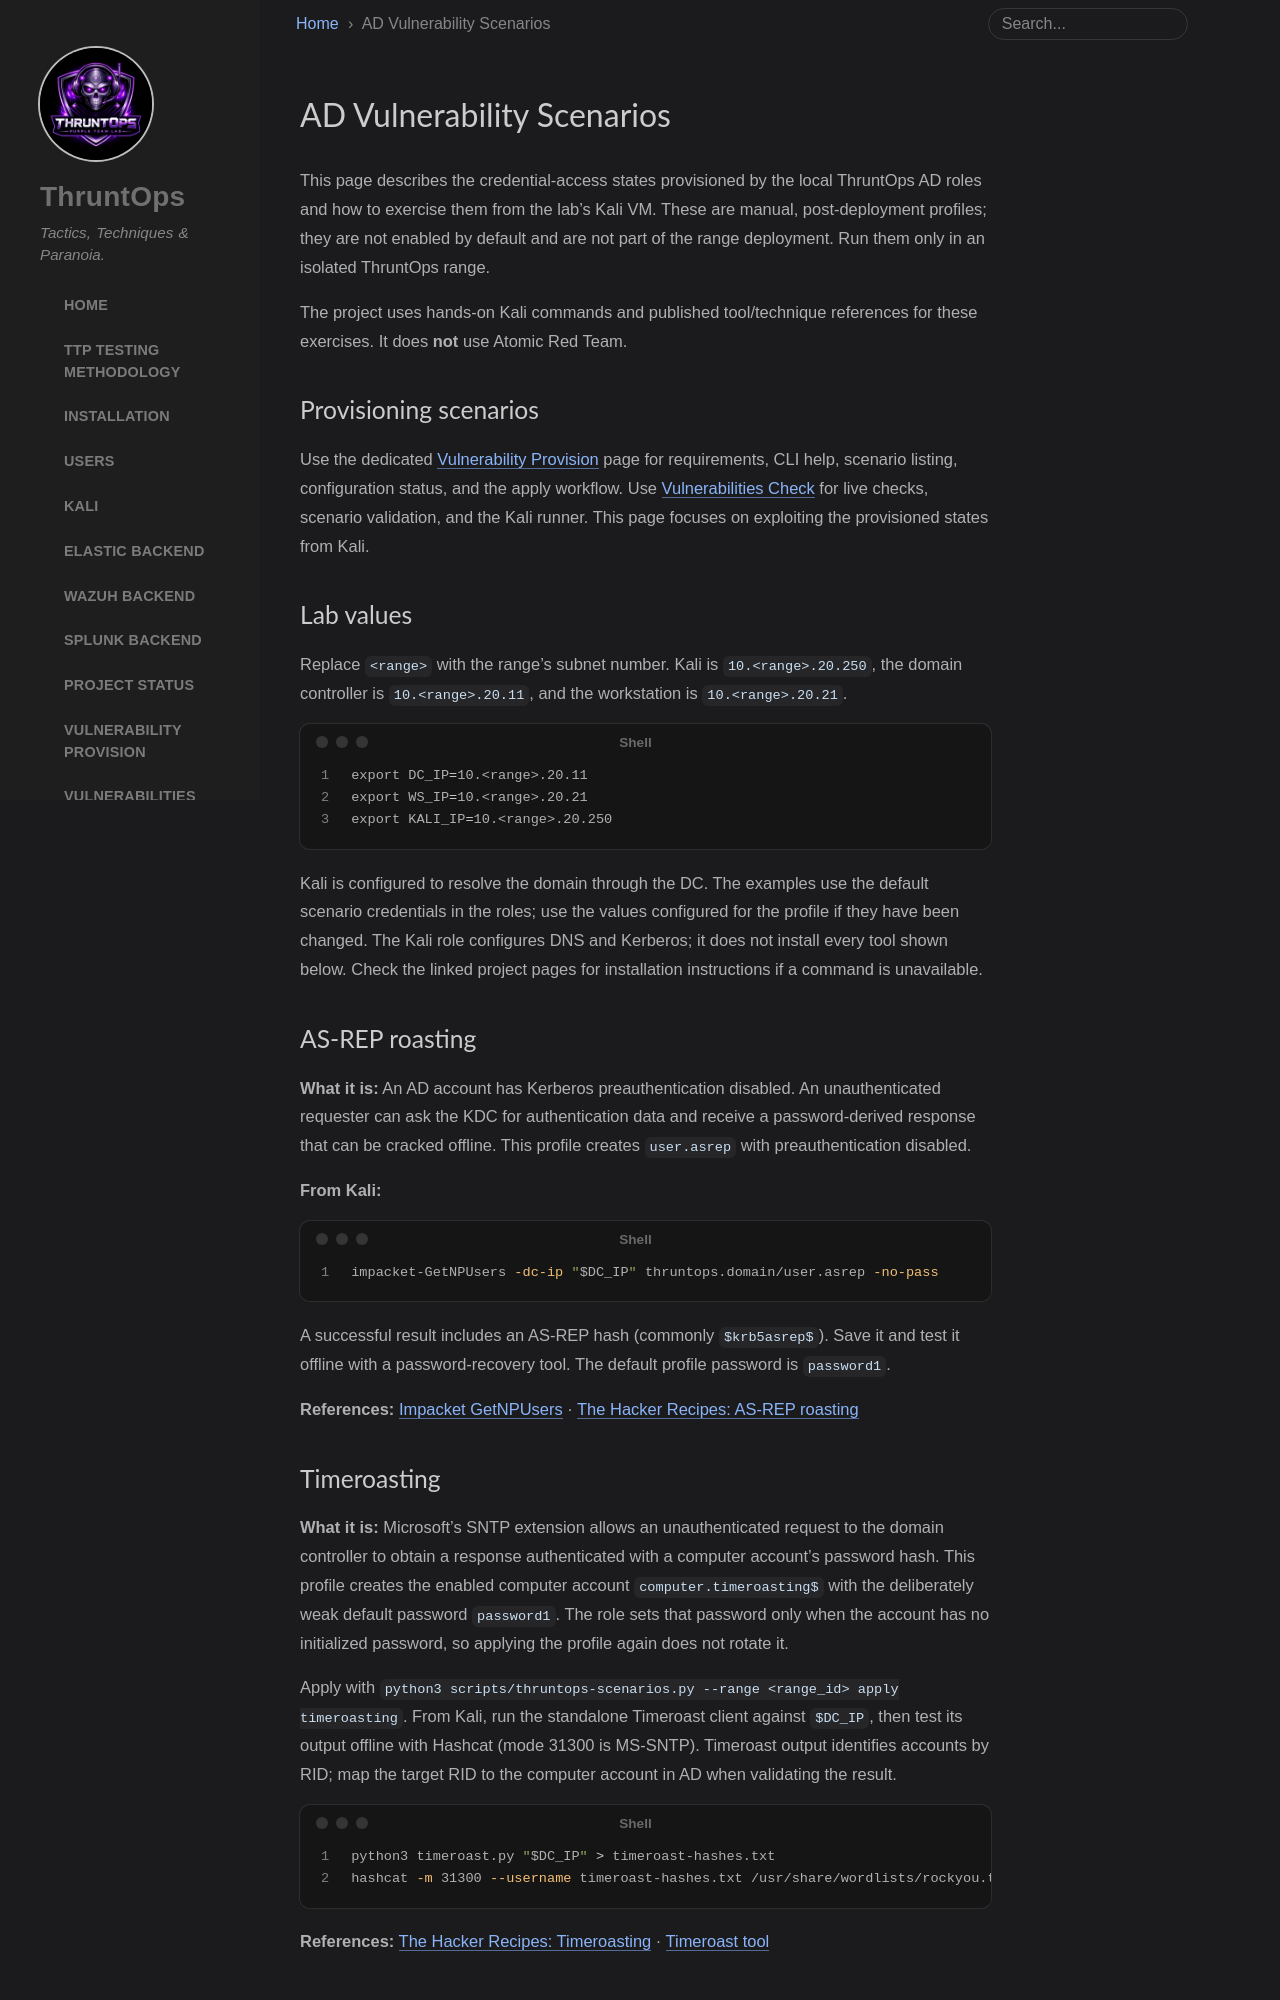

repository: enonethreezed/ThruntOps · page: vulnerabilities/index.html · generator: jekyll

---
title: AD Vulnerability Scenarios
layout: default
nav_order: 10
---

# AD Vulnerability Scenarios

This page describes the credential-access states provisioned by the local
ThruntOps AD roles and how to exercise them from the lab's Kali VM. These are
manual, post-deployment profiles; they are not enabled by default and are not
part of the range deployment. Run them only in an isolated ThruntOps range.

The project uses hands-on Kali commands and published tool/technique references
for these exercises. It does **not** use Atomic Red Team.

## Provisioning scenarios

Use the dedicated [Vulnerability Provision](vulnerability-provision) page for
requirements, CLI help, scenario listing, configuration status, and the apply
workflow. Use [Vulnerabilities Check](vulnerability-check) for live checks,
scenario validation, and the Kali runner.
This page focuses on exploiting the provisioned states from Kali.

## Lab values

Replace `<range>` with the range's subnet number. Kali is `10.<range>.20.250`,
the domain controller is `10.<range>.20.11`, and the workstation is
`10.<range>.20.21`.

```bash
export DC_IP=10.<range>.20.11
export WS_IP=10.<range>.20.21
export KALI_IP=10.<range>.20.250
```

Kali is configured to resolve the domain through the DC. The examples use the
default scenario credentials in the roles; use the values configured for the
profile if they have been changed. The Kali role configures DNS and Kerberos;
it does not install every tool shown below. Check the linked project pages for
installation instructions if a command is unavailable.

## AS-REP roasting

**What it is:** An AD account has Kerberos preauthentication disabled. An
unauthenticated requester can ask the KDC for authentication data and receive a
password-derived response that can be cracked offline. This profile creates
`user.asrep` with preauthentication disabled.

**From Kali:**

```bash
impacket-GetNPUsers -dc-ip "$DC_IP" thruntops.domain/user.asrep -no-pass
```

A successful result includes an AS-REP hash (commonly `$krb5asrep$`). Save it
and test it offline with a password-recovery tool. The default profile password
is `password1`.

**References:** [Impacket GetNPUsers](https://github.com/fortra/impacket/blob/master/examples/GetNPUsers.py) · [The Hacker Recipes: AS-REP roasting](https://www.thehacker.recipes/ad/movement/kerberos/roasting/asreproast)

## Timeroasting

**What it is:** Microsoft's SNTP extension allows an unauthenticated request to
the domain controller to obtain a response authenticated with a computer
account's password hash. This profile creates the enabled computer account
`computer.timeroasting$` with the deliberately weak default password
`password1`. The role sets that password only when the account has no initialized
password, so applying the profile again does not rotate it.

Apply with `python3 scripts/thruntops-scenarios.py --range <range_id> apply timeroasting`.
From Kali, run the standalone Timeroast client against `$DC_IP`, then test its
output offline with Hashcat (mode 31300 is MS-SNTP). Timeroast output identifies
accounts by RID; map the target RID to the computer account in AD when
validating the result.

```bash
python3 timeroast.py "$DC_IP" > timeroast-hashes.txt
hashcat -m 31300 --username timeroast-hashes.txt /usr/share/wordlists/rockyou.txt
```

**References:** [The Hacker Recipes: Timeroasting](https://www.thehacker.recipes/ad/movement/kerberos/roasting/timeroast) · [Timeroast tool](https://github.com/bvcyber/Timeroast)
